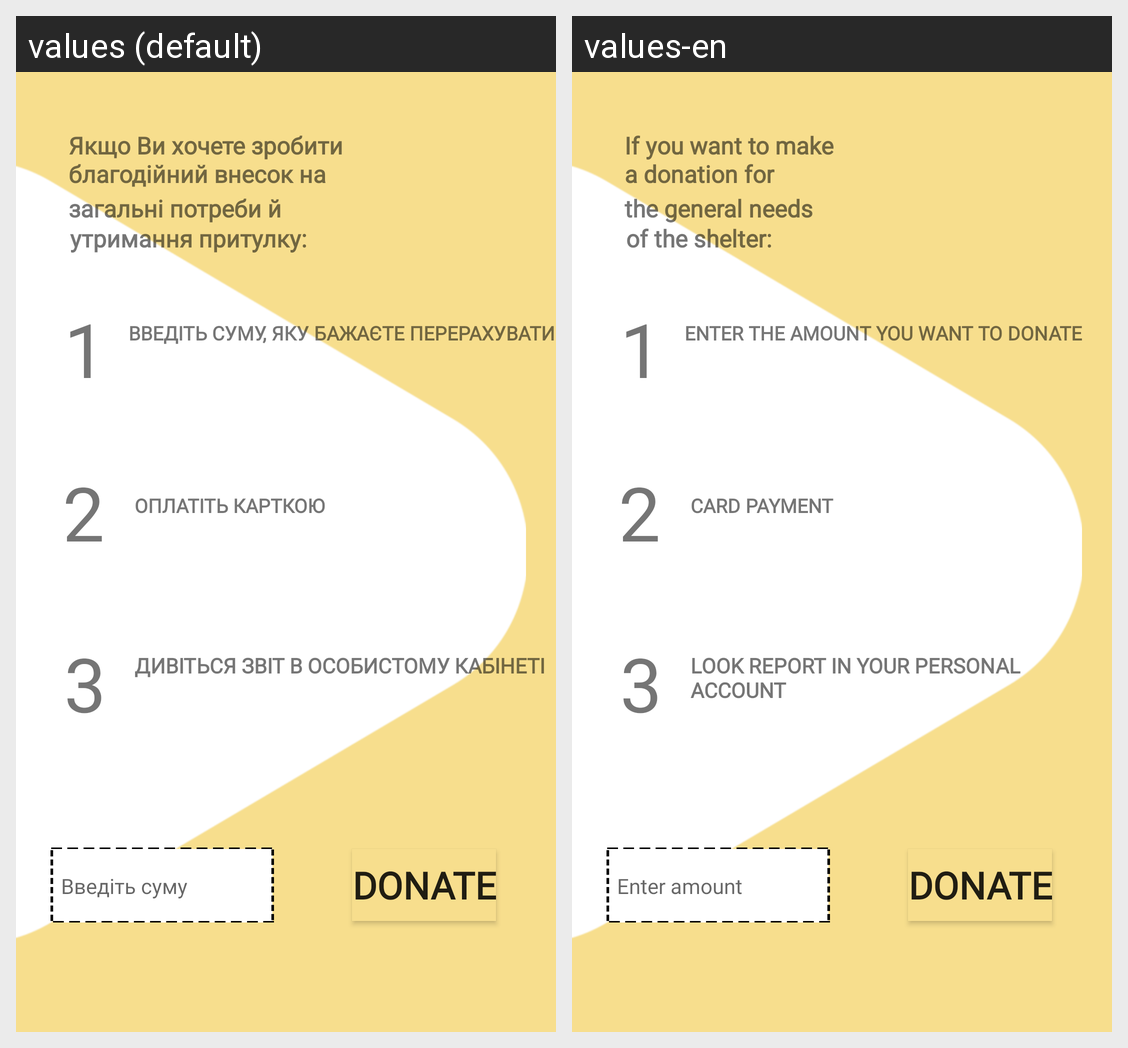

Here is an Android app screen in its default locale and in the app's own translations. Write out the translated-string differences for the strings that appear on this screen.
Android screen res/layout/fragment_donate.xml rendered under 2 locales, left to right: values (default), values-en. Device: Nexus 5 (rendered at 1080×1920; each locale shown at half size, 540×960, under a caption strip naming it); theme AppTheme.
Strings drawn on this screen, with the default value and each locale's value (text and hints the layout hard-codes, and strings that could not be matched under every locale, appear in the picture but are not listed):

donate_sum
  values: Введіть суму
  values-en: Enter amount

donate_descr3
  values: утримання притулку:
  values-en: of the shelter:

donate_descr2
  values: загальні потреби й
  values-en: the general needs

donate_descr1
  values: благодійний внесок на
  values-en: a donation for 

donate_descr
  values: Якщо Ви хочете зробити
  values-en: If you want to make

slide4_pt1
  values: 1
  values-en: 1  [not translated; the default value is used]

donate_descr_pt1
  values: ВВЕДІТЬ СУМУ, ЯКУ БАЖАЄТЕ ПЕРЕРАХУВАТИ
  values-en: ENTER THE AMOUNT YOU WANT TO DONATE

slide4_pt2
  values: 2
  values-en: 2  [not translated; the default value is used]

donate_descr_pt2
  values: ОПЛАТІТЬ КАРТКОЮ
  values-en: CARD PAYMENT

slide4_pt3
  values: 3
  values-en: 3  [not translated; the default value is used]

donate_descr_pt3
  values: ДИВІТЬСЯ ЗВІТ В ОСОБИСТОМУ КАБІНЕТІ
  values-en: LOOK REPORT IN YOUR PERSONAL ACCOUNT

donate_button
  values: Donate
  values-en: Donate  [not translated; the default value is used]
